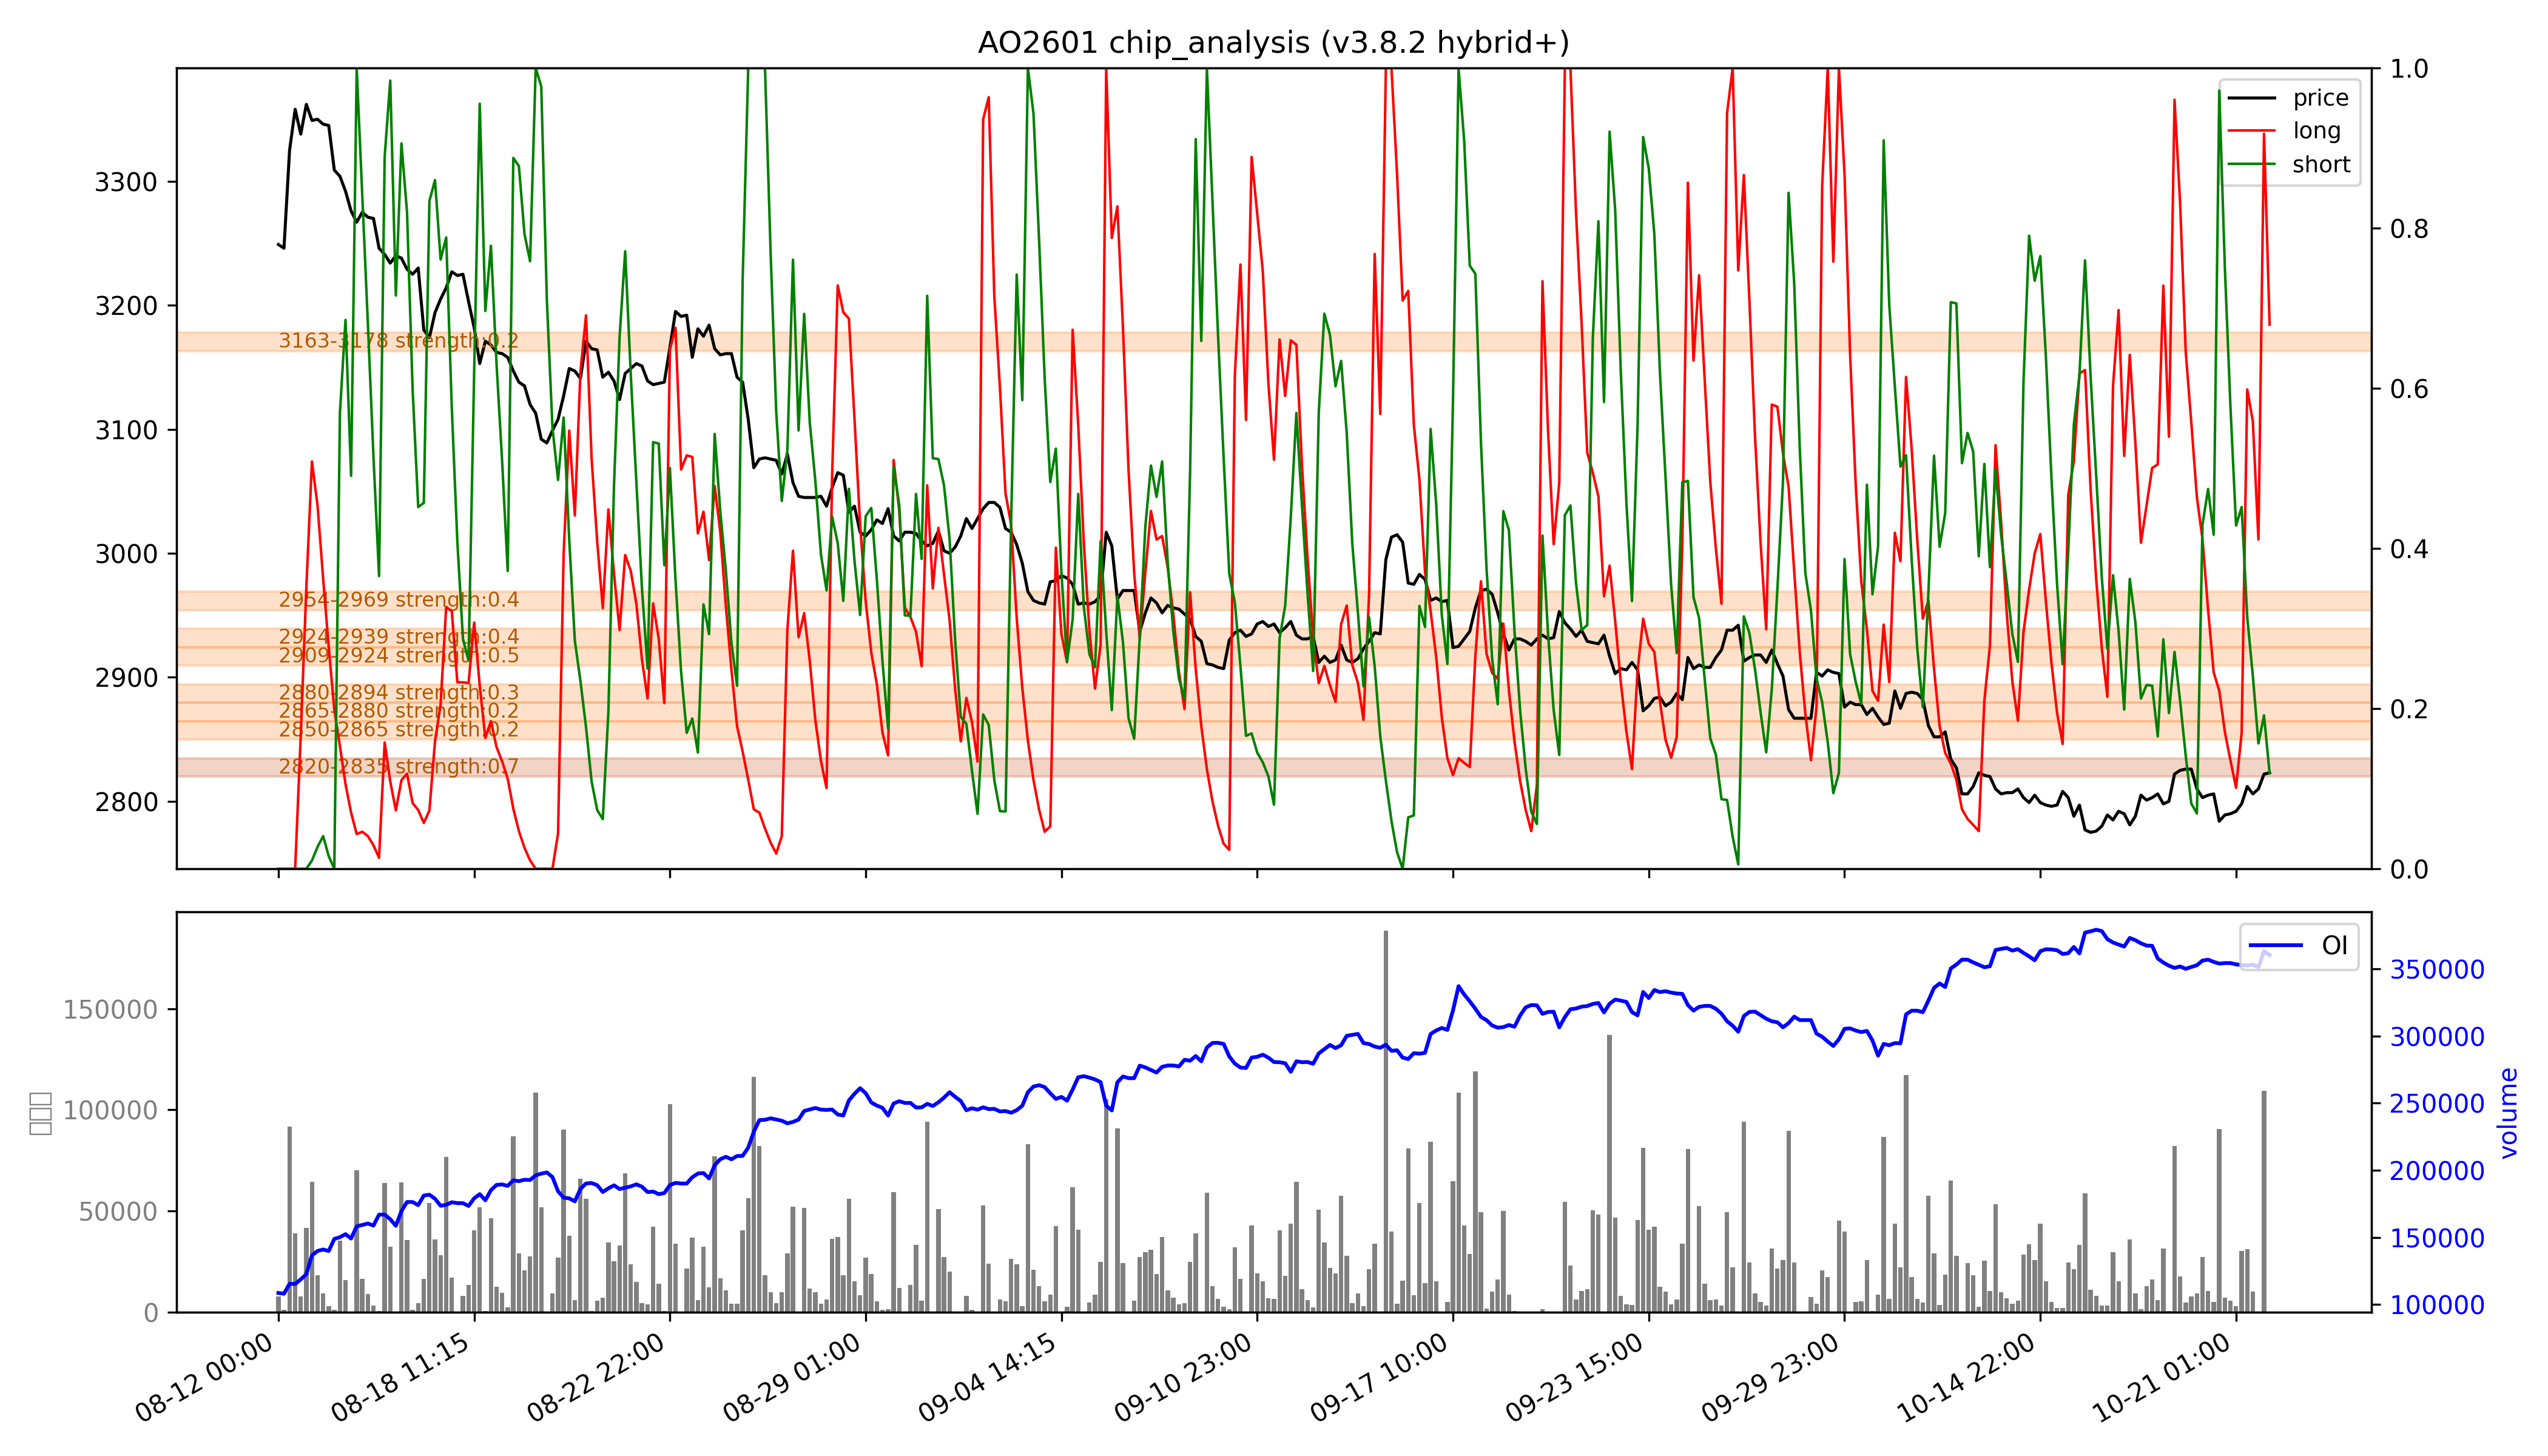

Data behind this chart, as committed beside it:
low, high, recent_strength, all_strength, avg_strength, persistent, zone_type
2820, 2835, 强：1.0, 0.5, 强：0.7, True, 持久区
2850, 2865, 强：0.0, 0.3, 0.2, False, 短期区
2865, 2880, 0.0, 0.4, 0.2, False, 短期区
2880, 2894, 0.0, 0.5, 0.3, False, 短期区
2909, 2924, 0.0, 强：1.0, 强：0.5, False, 短期区
2924, 2939, 0.0, 0.8, 0.4, False, 短期区
2954, 2969, 0.0, 强：0.8, 0.4, False, 短期区
3163, 3178, 0.0, 0.5, 0.2, False, 短期区
